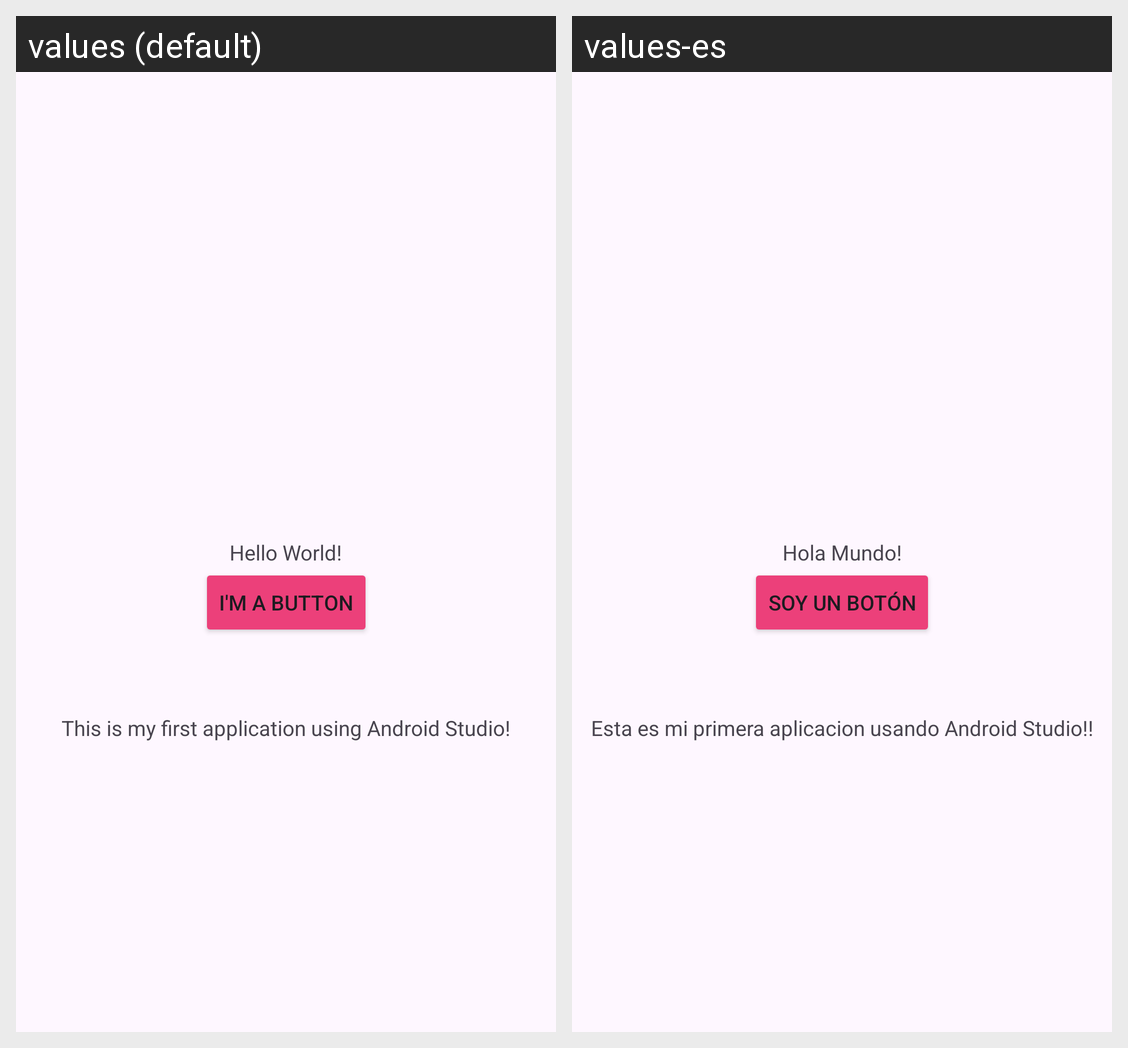

For this localized Android screen grid, give each drawn string resource with its value in every locale shown.
Android screen res/layout/activity_main.xml rendered under 2 locales, left to right: values (default), values-es. Device: Nexus 5 (rendered at 1080×1920; each locale shown at half size, 540×960, under a caption strip naming it); theme Theme.Vill0990_a1.
Strings drawn on this screen, with the default value and each locale's value (text and hints the layout hard-codes, and strings that could not be matched under every locale, appear in the picture but are not listed):

hello_message
  values: Hello World!
  values-es: Hola Mundo!

button_text
  values: I'm a Button
  values-es: Soy un Botón

description
  values: This is my first application using Android Studio!
  values-es: Esta es mi primera aplicacion usando Android Studio!!
